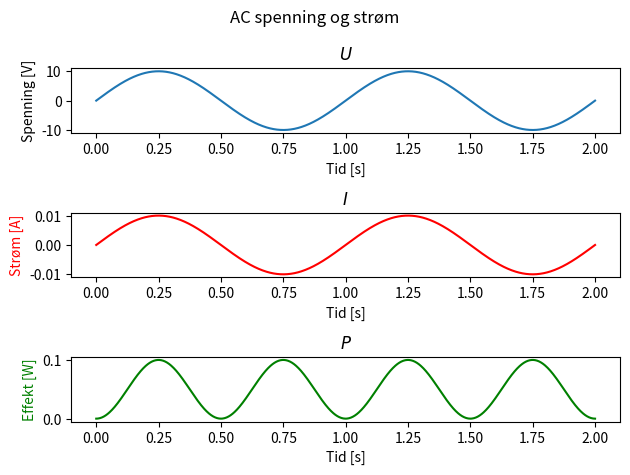

Python code for this plot:
# file kondensator-019
import numpy as np
import matplotlib.pyplot as plt


# Spenning og Strøm resistans, AC

U0 = 10  # [V]
R = 1000  # [\ohm]
f = 1  # frekvens [Hz]
t = np.linspace(0, 2, 1000)  # s
U = U0 * np.sin(2 * np.pi * f * t)

I = U / R

fig, axs = plt.subplots(3, 1)

P = U * I

axs[0].plot(t, U)
axs[0].set_xlabel("Tid [s]")
axs[0].set_ylabel("Spenning [V]")
axs[0].set_title("$U$")


axs[1].plot(t, I, color="r")
axs[1].set_xlabel("Tid [s]")
axs[1].set_ylabel("Strøm [A]", color="r")
axs[1].set_title("$I$")

axs[2].plot(t, P, color="g")
axs[2].set_xlabel("Tid [s]")
axs[2].set_ylabel("Effekt [W]", color="g")
axs[2].set_title("$P$")

fig.suptitle(f"AC spenning og strøm")
plt.tight_layout()
plt.show()
